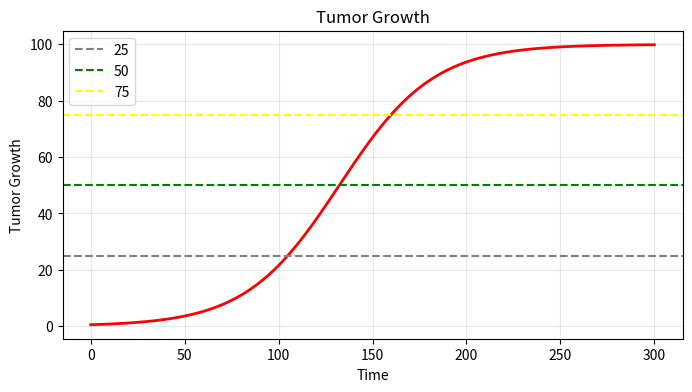

The script that saved this image:
from scipy.integrate import odeint
import numpy as np
import matplotlib.pyplot as plt

def tumor_growth(V,t,r,K):
    return r * V * (1-V/K)

t = np.linspace (0, 300 , 1000)

V = odeint(tumor_growth, 0.5, t, args=(0.04, 100.0) )


idx_25 = np.argmin(np.abs(V[:,0] - 25))
idx_50 = np.argmin(np.abs(V[:,0] - 50))
idx_75 = np.argmin(np.abs(V[:,0] - 75))

fig, ax = plt.subplots(figsize=(8,4))

ax.plot(t, V[:,0], 'r' , lw=2)
ax.axhline(25, color='gray', ls = '--', label='25')
ax.axhline(50, color='green', ls = '--', label='50')
ax.axhline(75, color='yellow', ls = '--', label='75')
ax.set_xlabel('Time')
ax.set_ylabel('Tumor Growth')
ax.legend()
ax.grid(True, alpha=0.3)
ax.set_title('Tumor Growth')

plt.show()
